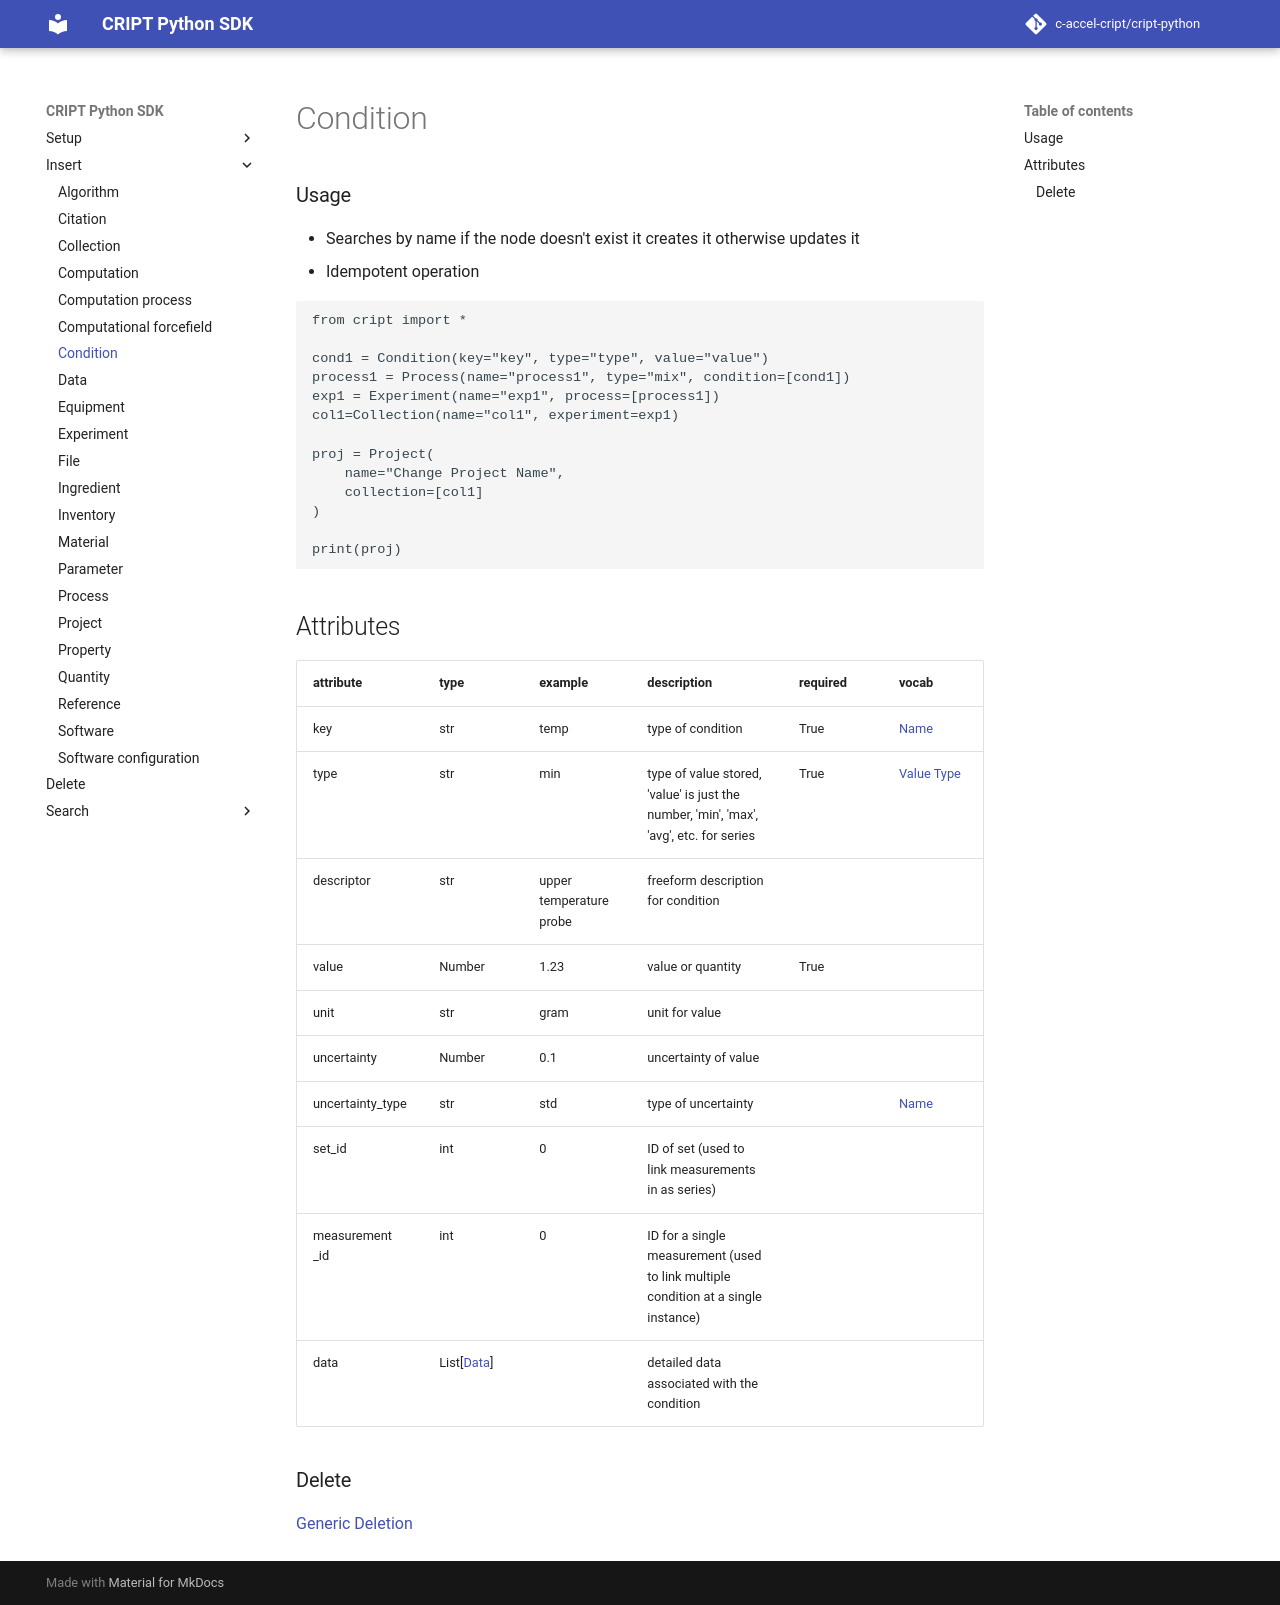

repository: C-Accel-CRIPT/cript-python · page: insert/condition/index.html · generator: mkdocs

### Usage

- Searches by name if the node doesn't exist it creates it otherwise updates it
- Idempotent operation

```python
from cript import *

cond1 = Condition(key="key", type="type", value="value")
process1 = Process(name="process1", type="mix", condition=[cond1])
exp1 = Experiment(name="exp1", process=[process1])
col1=Collection(name="col1", experiment=exp1)

proj = Project(
    name="Change Project Name",
    collection=[col1]
)

print(proj)
```


## Attributes

| attribute        | type   | example                 | description                                                                            | required | vocab |
|------------------|--------|-------------------------|----------------------------------------------------------------------------------------|----------|-------|
| key              | str    | temp                    | type of condition                                                                      | True     | [Name](https://app.criptapp.org/vocab/condition_key)  |
| type             | str    | min                     | type of value stored, 'value' is just the number, 'min', 'max', 'avg', etc. for series | True     | [Value Type](https://app.criptapp.org/vocab/condition_key)  |
| descriptor       | str    | upper temperature probe | freeform description for condition                                                     |          |       |
| value            | Number | 1.23                    | value or quantity                                                                      | True     |       |
| unit             | str    | gram                    | unit for value                                                                         |          |       |
| uncertainty      | Number | 0.1                     | uncertainty of value                                                                   |          |       |
| uncertainty_type | str    | std                     | type of uncertainty                                                                    |          | [Name](https://app.criptapp.org/vocab/uncertainty_type)  |
| set_id           | int    | 0                       | ID of set (used to link measurements in as series)                                     |          |       |
| measurement _id  | int    | 0                       | ID for a single measurement (used to link multiple condition at a single instance)     |          |       |
| data             | List[[Data](../data)] |                         | detailed data associated with the condition                                            |          |       |

### Delete
[Generic Deletion](../delete.md)
